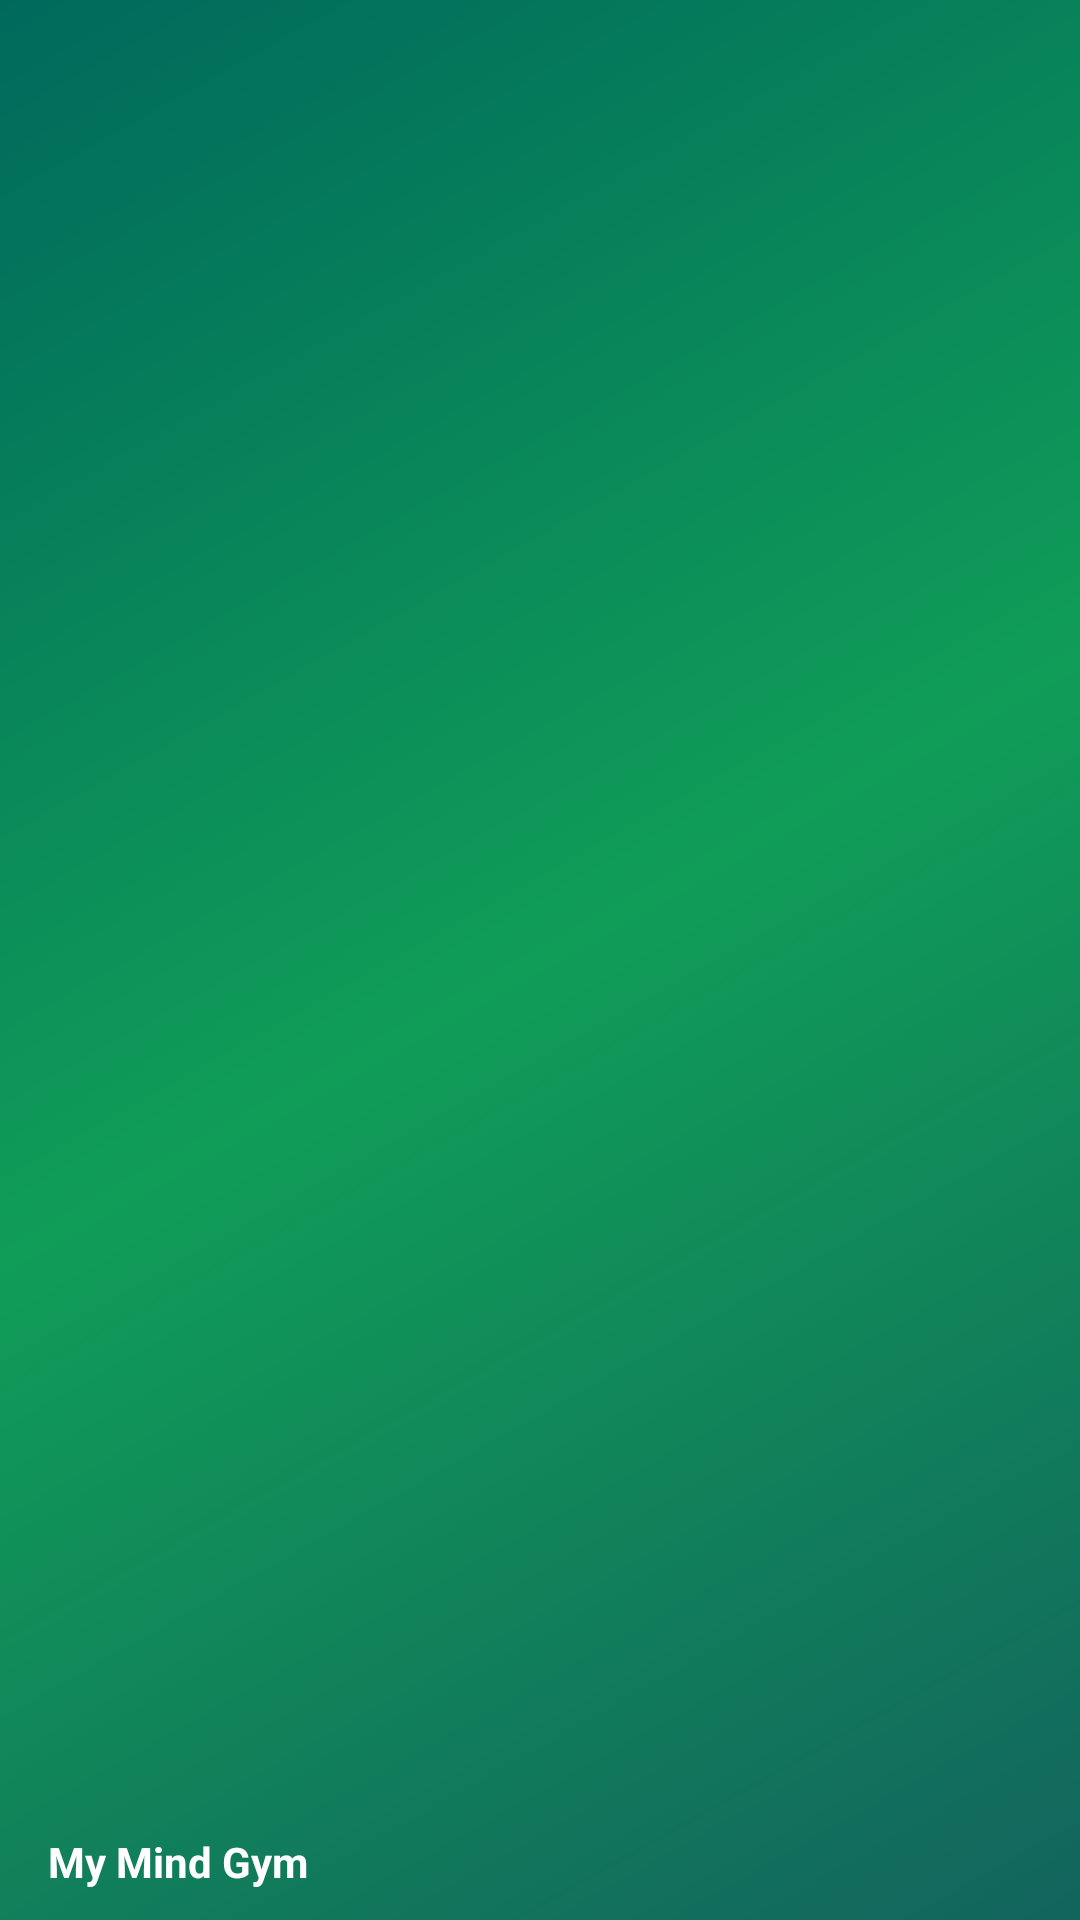

Produce the Android XML layout that renders to this screen, including the resource entries it uses.
<!-- AndroidManifest.xml: application theme AppTheme -->
<!-- res/layout/nav_header_main.xml -->
<?xml version="1.0" encoding="utf-8"?>
<LinearLayout xmlns:android="http://schemas.android.com/apk/res/android"
    xmlns:app="http://schemas.android.com/apk/res-auto"
    android:layout_width="match_parent"
    android:layout_height="200dp"
    android:background="@drawable/nav_header"
    android:gravity="bottom"
    android:orientation="vertical"
    android:paddingBottom="10dp"
    android:paddingLeft="16dp"
    android:paddingRight="16dp"
    android:paddingTop="16dp"
    xmlns:tools="http://schemas.android.com/tools"
    tools:showIn="Navigation_view"
    android:theme="@style/ThemeOverlay.AppCompat.Dark">

    <ImageView
        android:id="@+id/imageView"
        android:layout_width="60dp"
        android:layout_height="65dp"
        android:src="@drawable/user" />

    <TextView
        android:id="@+id/headerTitle"
        android:layout_width="wrap_content"
        android:layout_height="wrap_content"
android:textStyle="bold"
        android:text="My Mind Gym"
        android:textAppearance="@style/TextAppearance.AppCompat.Body1" />

    
        
        
        
        

</LinearLayout>
<!-- resources referenced by this layout -->
<resources>
  <!-- drawable nav_header (drawable) -->
  <?xml version="1.0" encoding="utf-8"?>
  <shape xmlns:android="http://schemas.android.com/apk/res/android"
      android:shape="rectangle">
      <gradient
          android:angle="135"
          android:centerColor="#109D58"
          android:endColor="#00695C"
          android:startColor="#12645d"
          android:type="linear" />
  
  </shape>
  <style name="AppTheme" parent="Theme.AppCompat.NoActionBar">
          
          <item name="colorPrimary">@color/colorPrimary</item>
          <item name="colorPrimaryDark">@color/colorPrimaryDark</item>
          <item name="colorAccent">@color/colorAccent</item>
      </style>
  <color name="colorPrimary">#109D58</color>
  <color name="colorPrimaryDark">#0D7E46</color>
  <color name="colorAccent">#FF4081</color>
</resources>
